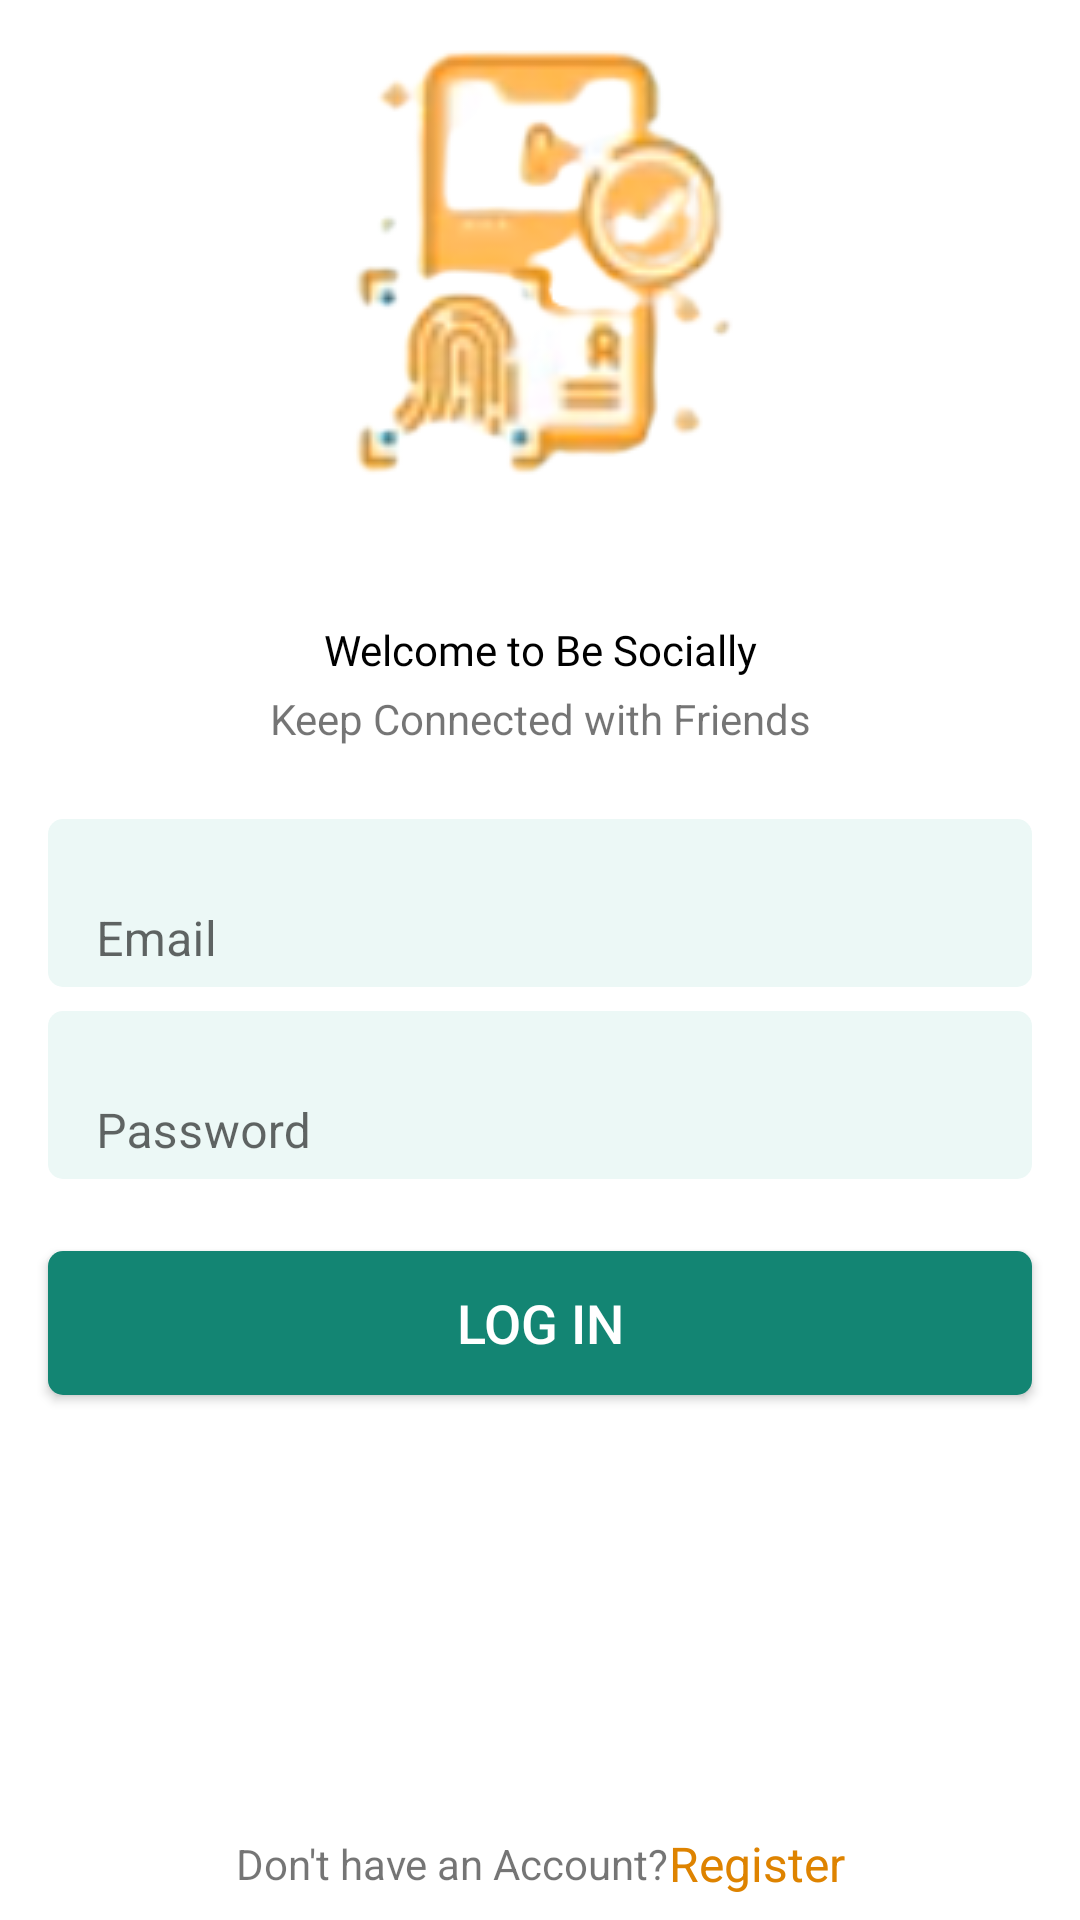

Produce the Android XML layout that renders to this screen, including the resource entries it uses.
<!-- AndroidManifest.xml: application theme Theme.BeSocially -->
<!-- res/layout/activity_login.xml -->
<?xml version="1.0" encoding="utf-8"?>
<androidx.constraintlayout.widget.ConstraintLayout xmlns:android="http://schemas.android.com/apk/res/android"
    xmlns:app="http://schemas.android.com/apk/res-auto"
    xmlns:tools="http://schemas.android.com/tools"
    android:layout_width="match_parent"
    android:layout_height="match_parent"
    tools:context=".LoginActivity">

    <ImageView
        android:id="@+id/imageView6"
        android:layout_width="wrap_content"
        android:layout_height="wrap_content"
        android:layout_marginTop="8dp"
        app:layout_constraintBottom_toTopOf="@+id/textView6"
        app:layout_constraintEnd_toEndOf="parent"
        app:layout_constraintHorizontal_bias="0.5"
        app:layout_constraintStart_toStartOf="parent"
        app:layout_constraintTop_toTopOf="parent"
        app:layout_constraintVertical_chainStyle="packed"
        app:srcCompat="@drawable/finger_print" />

    <TextView
        android:id="@+id/textView6"
        android:layout_width="wrap_content"
        android:layout_height="wrap_content"
        android:layout_marginTop="24dp"
        android:fontFamily="@font/roboto_black"
        android:text="Welcome to Be Socially"
        android:textColor="@color/black"
        android:textSize="@dimen/_18font_mdp"
        app:layout_constraintBottom_toTopOf="@+id/textView8"
        app:layout_constraintEnd_toEndOf="@+id/imageView6"
        app:layout_constraintHorizontal_bias="0.5"
        app:layout_constraintStart_toStartOf="@+id/imageView6"
        app:layout_constraintTop_toBottomOf="@+id/imageView6" />

    <TextView
        android:id="@+id/textView8"
        android:layout_width="wrap_content"
        android:layout_height="wrap_content"
        android:layout_marginTop="4dp"
        android:text="Keep Connected with Friends"
        app:layout_constraintBottom_toTopOf="@+id/EmailInputArea"
        app:layout_constraintEnd_toEndOf="@+id/textView6"
        app:layout_constraintHorizontal_bias="0.5"
        app:layout_constraintStart_toStartOf="@+id/textView6"
        app:layout_constraintTop_toBottomOf="@+id/textView6" />

    <com.google.android.material.textfield.TextInputLayout
        android:id="@+id/EmailInputArea"
        android:layout_width="match_parent"
        android:layout_height="wrap_content"
        android:layout_marginStart="16dp"
        android:layout_marginTop="24dp"
        android:layout_marginEnd="16dp"
        android:background="@drawable/input_text_bg"
        app:boxBackgroundMode="outline"
        app:layout_constraintBottom_toTopOf="@+id/PasswordInputArea"
        app:layout_constraintEnd_toEndOf="parent"
        app:layout_constraintHorizontal_bias="0.5"
        app:layout_constraintStart_toStartOf="parent"
        app:layout_constraintTop_toBottomOf="@+id/textView8">

        <com.google.android.material.textfield.TextInputEditText
            android:id="@+id/loginEmailET"
            android:layout_width="match_parent"
            android:layout_height="wrap_content"
            android:background="@android:color/transparent"
            android:hint="Email"
            android:paddingBottom="5dp"
            android:inputType="text"
            android:textColor="@color/black" />
    </com.google.android.material.textfield.TextInputLayout>

    <com.google.android.material.textfield.TextInputLayout
        android:id="@+id/PasswordInputArea"
        android:layout_width="match_parent"
        android:layout_height="wrap_content"
        android:layout_marginStart="16dp"
        android:layout_marginTop="8dp"
        android:layout_marginEnd="16dp"
        android:background="@drawable/input_text_bg"
        app:boxBackgroundMode="outline"
        app:layout_constraintBottom_toTopOf="@+id/login"
        app:layout_constraintEnd_toEndOf="parent"
        app:layout_constraintHorizontal_bias="0.5"
        app:layout_constraintStart_toStartOf="parent"
        app:layout_constraintTop_toBottomOf="@+id/EmailInputArea">

        <com.google.android.material.textfield.TextInputEditText
            android:id="@+id/passwordET"
            android:layout_width="match_parent"
            android:layout_height="wrap_content"
            android:background="@android:color/transparent"
            android:hint="Password"
            android:inputType="numberPassword"
            android:paddingBottom="5dp"
            android:textColor="@color/black" />
    </com.google.android.material.textfield.TextInputLayout>

    <androidx.appcompat.widget.AppCompatButton
        android:id="@+id/login"
        android:layout_width="0dp"
        android:layout_height="wrap_content"
        android:layout_marginTop="24dp"
        android:background="@drawable/input_text_bg"
        android:backgroundTint="@color/aqua"
        android:text="Log In"
        android:textColor="@color/white"
        android:textSize="18sp"
        app:layout_constraintBottom_toTopOf="@+id/goToLogIn"
        app:layout_constraintEnd_toEndOf="@+id/PasswordInputArea"
        app:layout_constraintHorizontal_bias="0.5"
        app:layout_constraintStart_toStartOf="@+id/PasswordInputArea"
        app:layout_constraintTop_toBottomOf="@+id/PasswordInputArea" />

    <TextView
        android:id="@+id/textView9"
        android:layout_width="wrap_content"
        android:layout_height="wrap_content"
        android:text="Don't have an Account?"
        app:layout_constraintBottom_toBottomOf="@+id/goToSignUp"
        app:layout_constraintEnd_toStartOf="@+id/goToSignUp"
        app:layout_constraintHorizontal_bias="0.5"
        app:layout_constraintHorizontal_chainStyle="packed"
        app:layout_constraintStart_toStartOf="parent"
        app:layout_constraintTop_toTopOf="@+id/goToSignUp" />

    <TextView
        android:id="@+id/goToSignUp"
        android:layout_width="wrap_content"
        android:layout_height="wrap_content"
        android:layout_marginBottom="8dp"
        android:text="Register"
        android:textColor="@color/orange"
        android:textSize="16sp"
        app:layout_constraintBottom_toBottomOf="parent"
        app:layout_constraintEnd_toEndOf="parent"
        app:layout_constraintHorizontal_bias="0.5"
        app:layout_constraintStart_toEndOf="@+id/textView9" />
</androidx.constraintlayout.widget.ConstraintLayout>
<!-- resources referenced by this layout -->
<resources>
  <color name="aqua">#FF138573</color>
  <color name="black">#FF000000</color>
  <color name="orange">#de8300</color>
  <color name="white">#FFFFFFFF</color>
  <!-- drawable finger_print: png bitmap (drawable, 31325 bytes) -->
  <!-- drawable input_text_bg (drawable) -->
  <?xml version="1.0" encoding="utf-8"?>
  <shape xmlns:android="http://schemas.android.com/apk/res/android">
  <solid android:color="@color/light_green"/>
      <corners android:radius="5dp"/>
  </shape>
  <style name="Theme.BeSocially" parent="Theme.MaterialComponents.DayNight.NoActionBar">
          
          <item name="colorPrimary">@color/purple_500</item>
          <item name="colorPrimaryVariant">@color/purple_700</item>
          <item name="colorOnPrimary">@color/white</item>
          
          <item name="colorSecondary">@color/teal_200</item>
          <item name="colorSecondaryVariant">@color/teal_700</item>
          <item name="colorOnSecondary">@color/black</item>
          
          <item name="android:statusBarColor" tools:targetApi="l">?attr/colorPrimaryVariant</item>
          
      </style>
  <color name="light_green">#ECF8F6</color>
  <color name="purple_500">#FF6200EE</color>
  <color name="purple_700">#FF138573</color>
  <color name="teal_200">#FF03DAC5</color>
  <color name="teal_700">#FF018786</color>
</resources>
